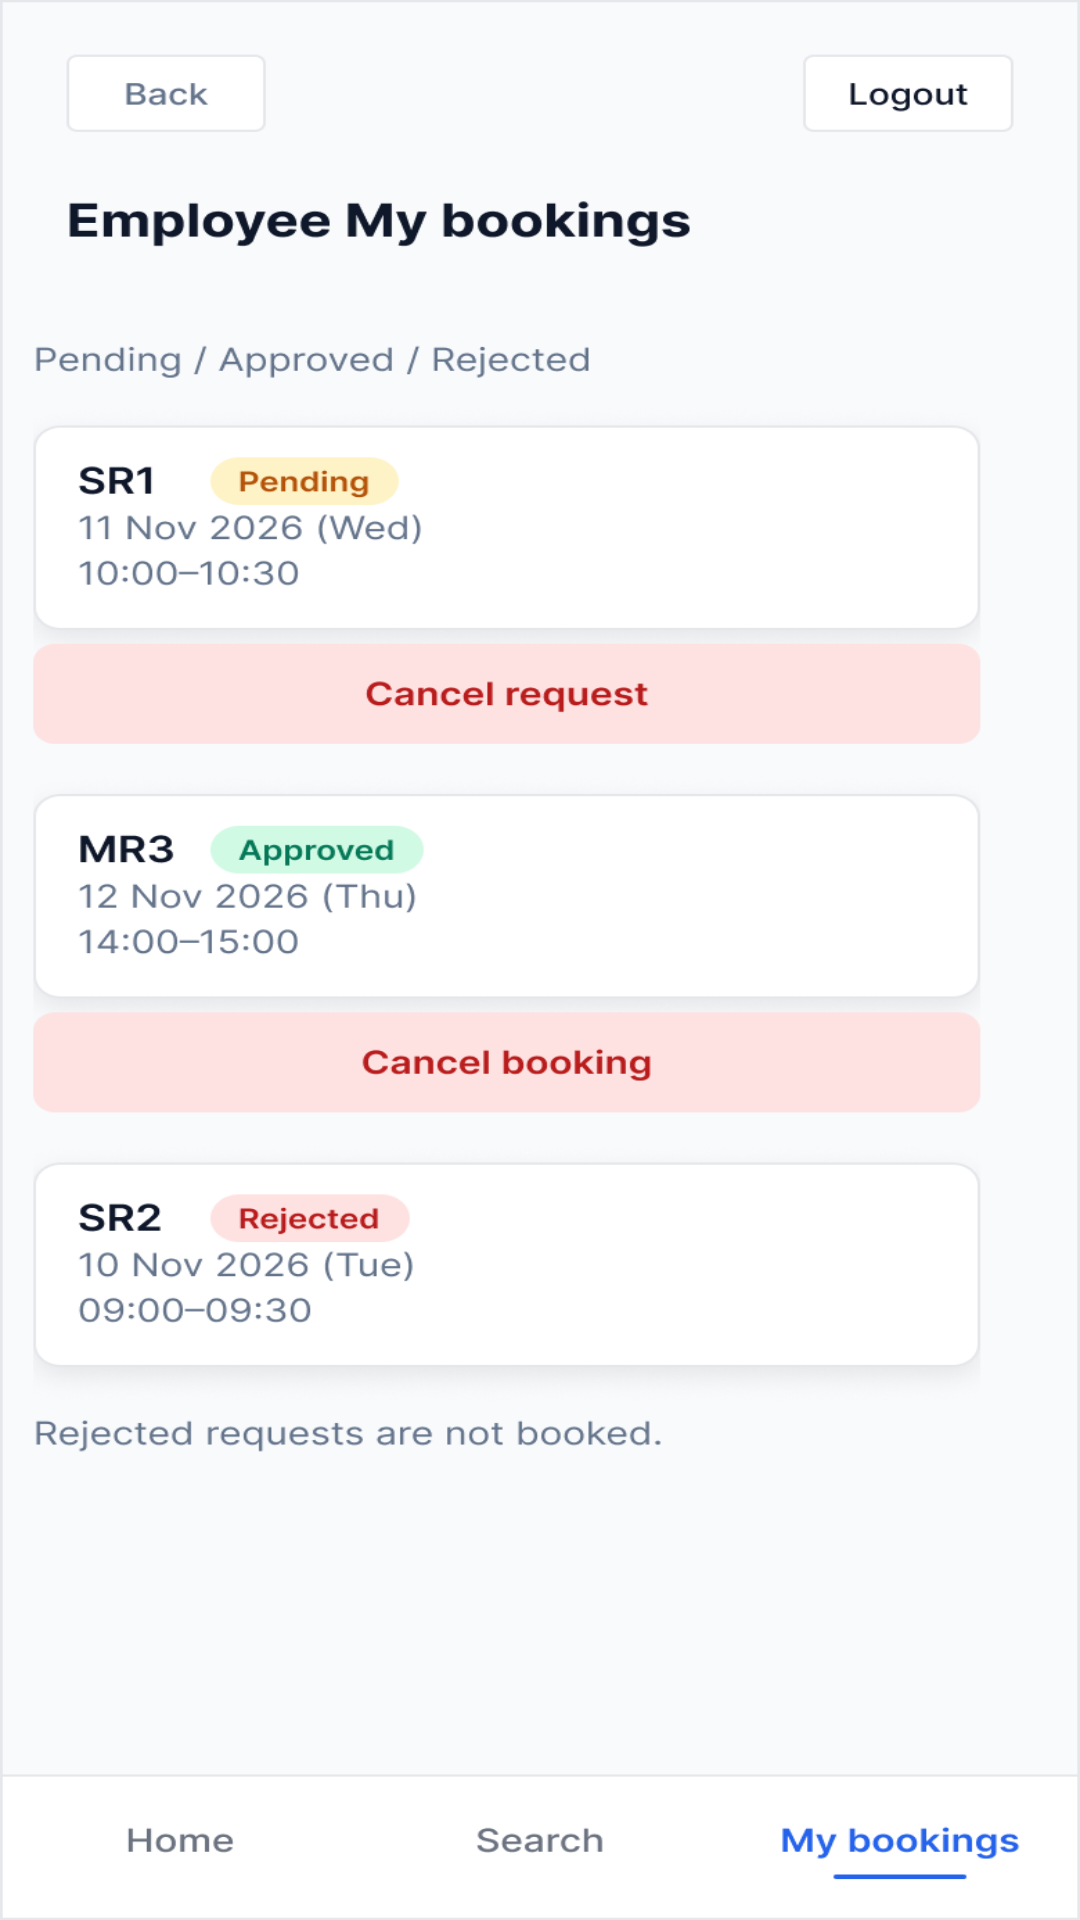

Produce the Android XML layout that renders to this screen, including the resource entries it uses.
<!-- AndroidManifest.xml: application theme Theme.MeetingRoomBooking -->
<!-- res/layout/activity_my_bookings.xml -->
<?xml version="1.0" encoding="utf-8"?>
<androidx.constraintlayout.widget.ConstraintLayout xmlns:android="http://schemas.android.com/apk/res/android"
    xmlns:app="http://schemas.android.com/apk/res-auto"
    xmlns:tools="http://schemas.android.com/tools"
    android:id="@+id/main"
    android:layout_width="match_parent"
    android:layout_height="match_parent"
    tools:context=".MyBookingsActivity">

    <ImageView
        android:id="@+id/imageView5"
        android:layout_width="0dp"
        android:layout_height="0dp"
        android:scaleType="fitXY"
        app:layout_constraintBottom_toBottomOf="parent"
        app:layout_constraintEnd_toEndOf="parent"
        app:layout_constraintHorizontal_bias="1.0"
        app:layout_constraintStart_toStartOf="parent"
        app:layout_constraintTop_toTopOf="parent"
        app:layout_constraintVertical_bias="0.0"
        app:srcCompat="@drawable/screen_my_bookings" />

    <Button
        android:id="@+id/btnbackfrommybooking"
        android:layout_width="128dp"
        android:layout_height="78dp"
        android:alpha="0"
        android:text="Button"
        app:layout_constraintBottom_toBottomOf="parent"
        app:layout_constraintEnd_toEndOf="parent"
        app:layout_constraintHorizontal_bias="0.0"
        app:layout_constraintStart_toStartOf="parent"
        app:layout_constraintTop_toTopOf="parent"
        app:layout_constraintVertical_bias="0.0" />

    <Button
        android:id="@+id/btnlogoutfrommybooking"
        android:layout_width="105dp"
        android:layout_height="67dp"
        android:alpha="0"
        android:text="Button"
        app:layout_constraintBottom_toBottomOf="parent"
        app:layout_constraintEnd_toEndOf="parent"
        app:layout_constraintHorizontal_bias="0.95"
        app:layout_constraintStart_toStartOf="parent"
        app:layout_constraintTop_toTopOf="parent"
        app:layout_constraintVertical_bias="0.018" />

    <Button
        android:id="@+id/btncancelrequestfrommybooking"
        android:layout_width="287dp"
        android:layout_height="52dp"
        android:alpha="0"
        android:text="Button"
        app:layout_constraintBottom_toBottomOf="parent"
        app:layout_constraintEnd_toEndOf="parent"
        app:layout_constraintHorizontal_bias="0.506"
        app:layout_constraintStart_toStartOf="parent"
        app:layout_constraintTop_toTopOf="parent"
        app:layout_constraintVertical_bias="0.346" />

    <Button
        android:id="@+id/btncancelbookingfrommybooking"
        android:layout_width="308dp"
        android:layout_height="51dp"
        android:alpha="0"
        android:text="Button"
        app:layout_constraintBottom_toBottomOf="parent"
        app:layout_constraintEnd_toEndOf="parent"
        app:layout_constraintHorizontal_bias="0.355"
        app:layout_constraintStart_toStartOf="parent"
        app:layout_constraintTop_toTopOf="parent"
        app:layout_constraintVertical_bias="0.552" />

    <Button
        android:id="@+id/btnhomefrommybooking"
        android:layout_width="107dp"
        android:layout_height="69dp"
        android:alpha="0"
        android:text="Button"
        app:layout_constraintBottom_toBottomOf="parent"
        app:layout_constraintEnd_toEndOf="parent"
        app:layout_constraintHorizontal_bias="0.0"
        app:layout_constraintStart_toStartOf="parent"
        app:layout_constraintTop_toTopOf="parent"
        app:layout_constraintVertical_bias="1.0" />

    <Button
        android:id="@+id/btnsearchfrommybooking"
        android:layout_width="122dp"
        android:layout_height="73dp"
        android:alpha="0"
        android:text="Button"
        app:layout_constraintBottom_toBottomOf="parent"
        app:layout_constraintEnd_toEndOf="parent"
        app:layout_constraintStart_toStartOf="parent"
        app:layout_constraintTop_toTopOf="parent"
        app:layout_constraintVertical_bias="1.0" />

    <Button
        android:id="@+id/btnbookstatusfrommybooking"
        android:layout_width="309dp"
        android:layout_height="79dp"
        android:alpha="0"
        android:text="Button"
        app:layout_constraintBottom_toBottomOf="@+id/imageView5"
        app:layout_constraintEnd_toEndOf="parent"
        app:layout_constraintHorizontal_bias="0.355"
        app:layout_constraintStart_toStartOf="parent"
        app:layout_constraintTop_toTopOf="parent"
        app:layout_constraintVertical_bias="0.692" />
</androidx.constraintlayout.widget.ConstraintLayout>
<!-- resources referenced by this layout -->
<resources>
  <!-- drawable screen_my_bookings: png bitmap (drawable, 91510 bytes) -->
  <style name="Theme.MeetingRoomBooking" parent="Base.Theme.MeetingRoomBooking" />
  <style name="Base.Theme.MeetingRoomBooking" parent="Theme.Material3.DayNight.NoActionBar">
          
          
      </style>
</resources>
